Photos from the image-classification dataset "classification" in the GitHub repository jshankarc/A-Smartphone-Assistance-for-Blind-Visually-Impaired-using-Deep-Learning. Its 3 classes are: center, left, right.

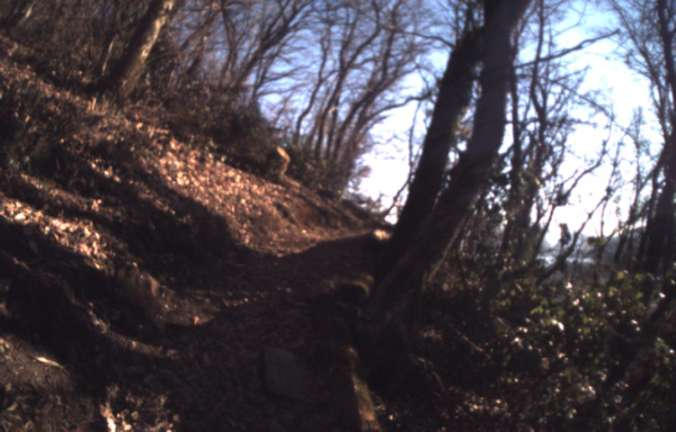
Label: center

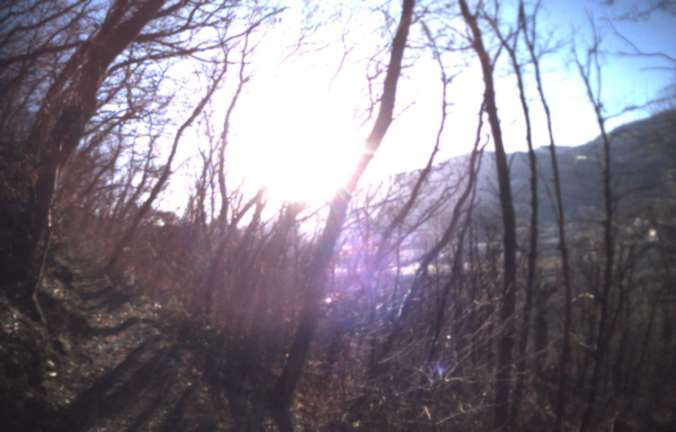
Label: right

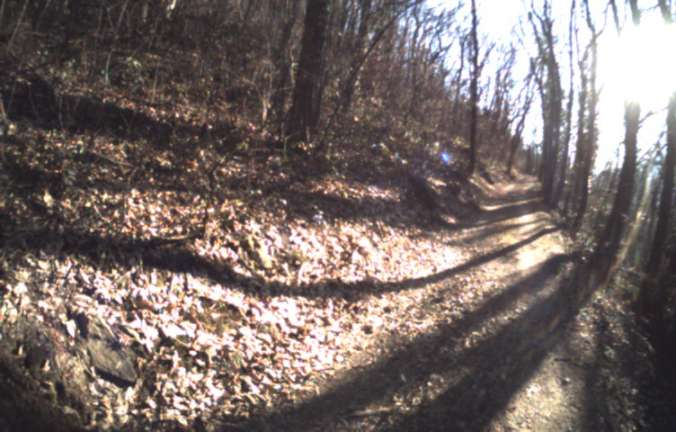
Label: left

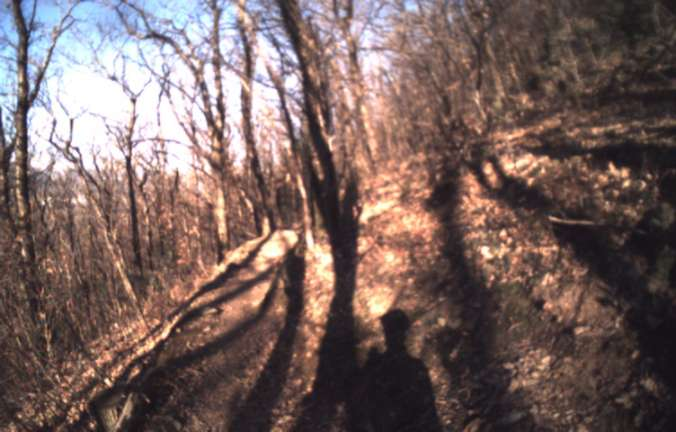
Label: center

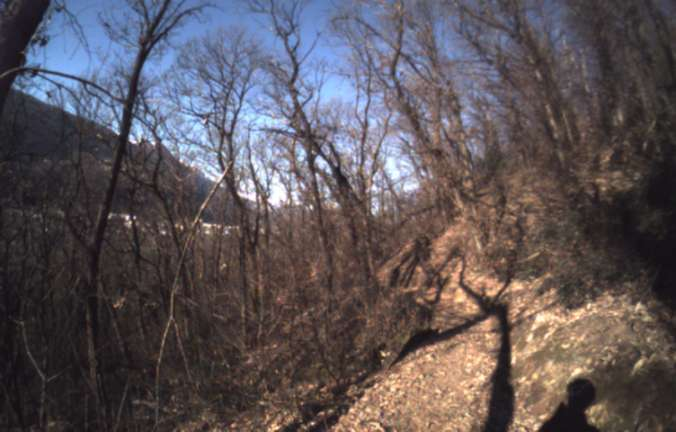
Label: left

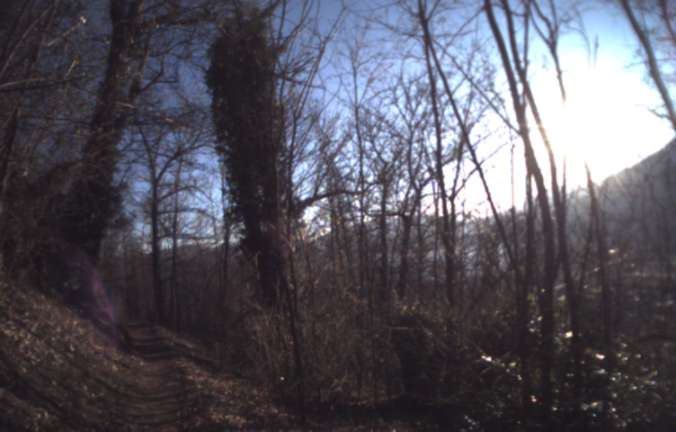
Label: right
